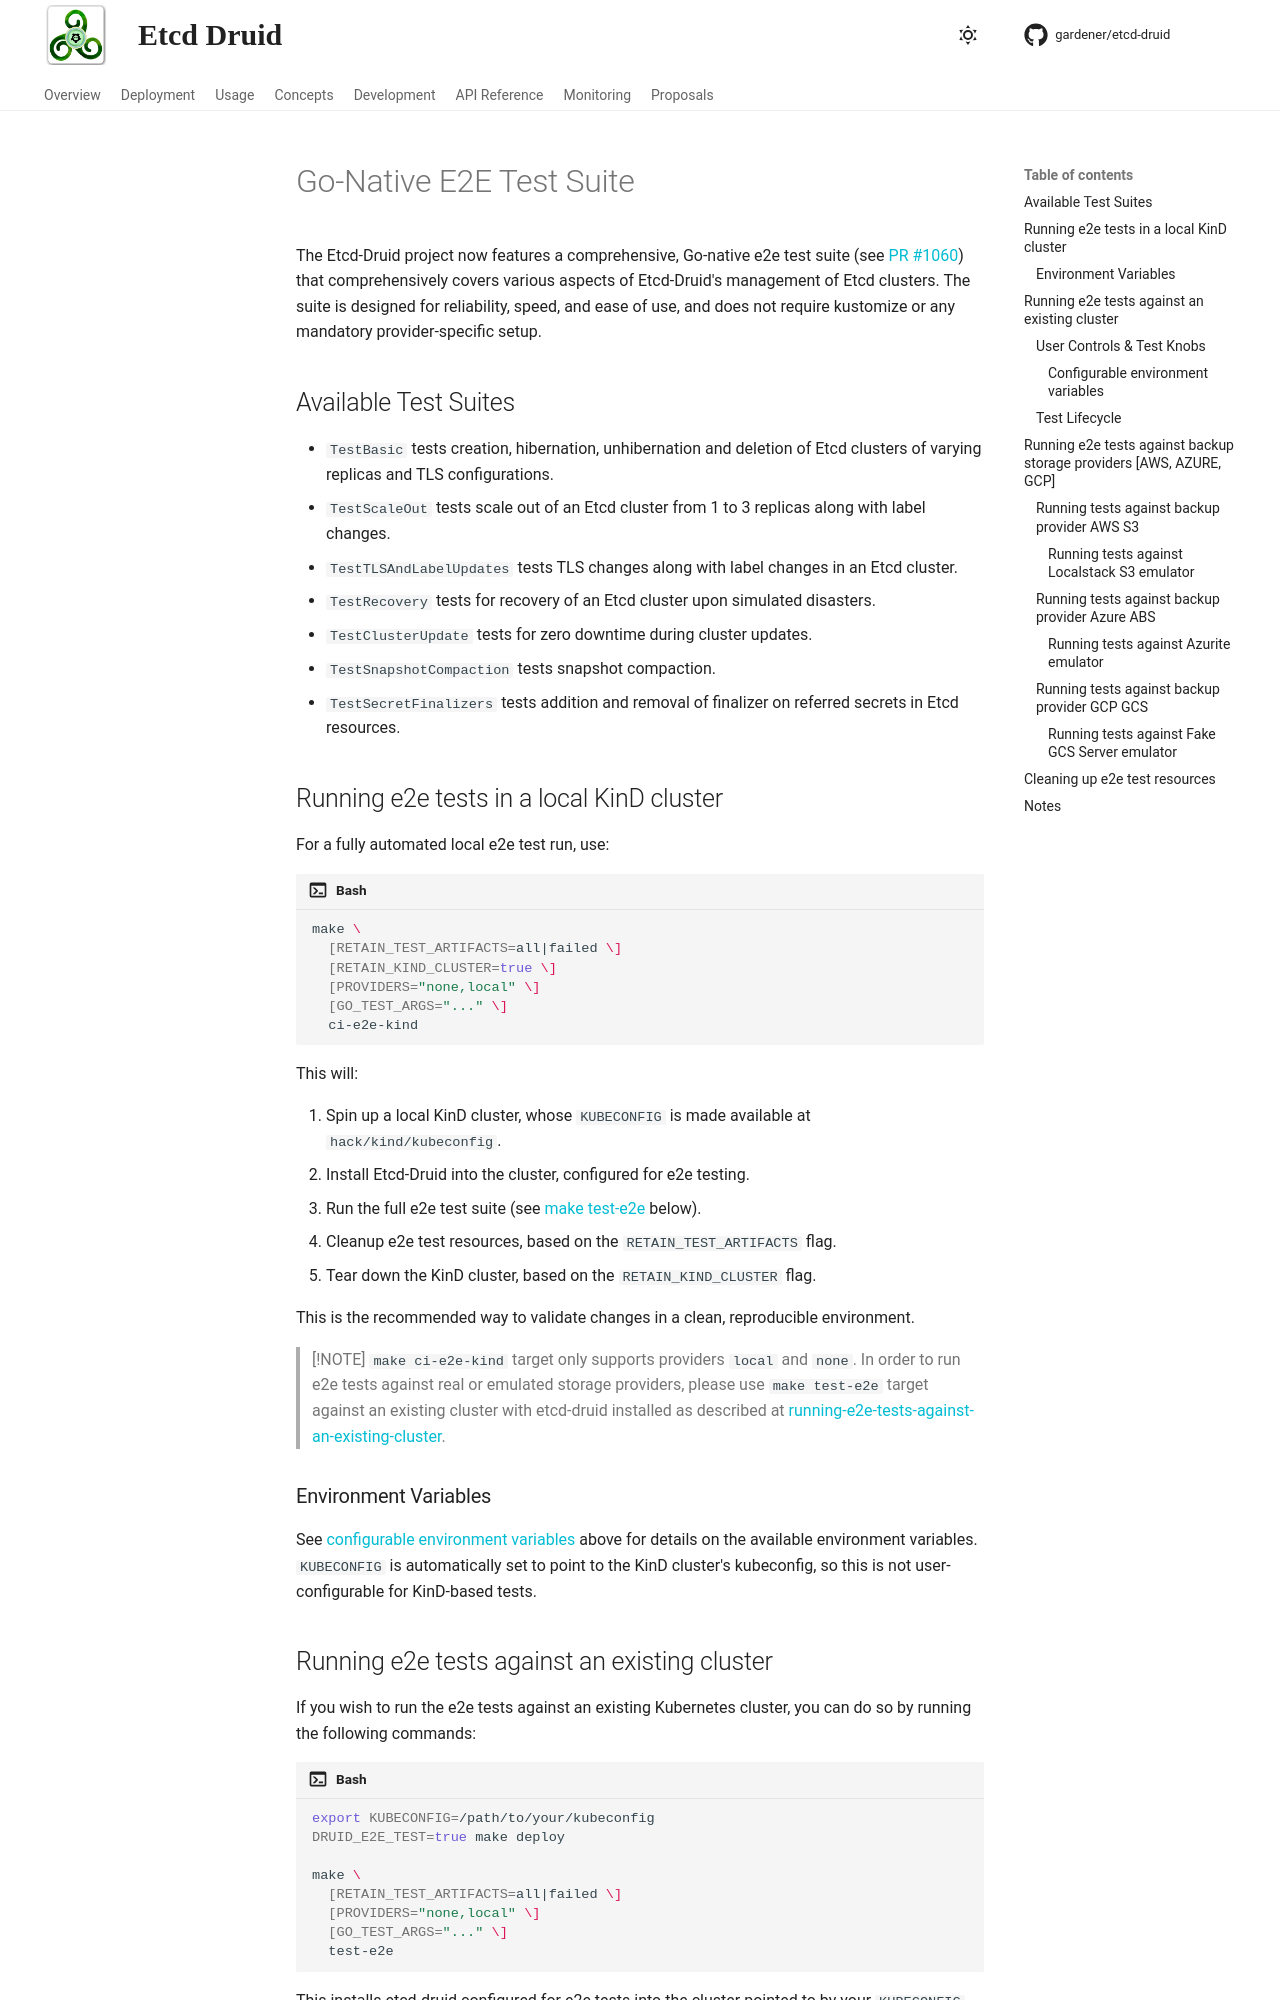

repository: gardener/etcd-druid · page: development/running-e2e-tests.html · generator: mkdocs

---
title: Local E2E Tests
---

# Go-Native E2E Test Suite

The Etcd-Druid project now features a comprehensive, Go-native e2e test suite (see [PR #1060](https://github.com/gardener/etcd-druid/pull/1060)) that comprehensively covers various aspects of Etcd-Druid's management of Etcd clusters. The suite is designed for reliability, speed, and ease of use, and does not require kustomize or any mandatory provider-specific setup.

## Available Test Suites

- `TestBasic` tests creation, hibernation, unhibernation and deletion of Etcd clusters of varying replicas and TLS configurations.
- `TestScaleOut` tests scale out of an Etcd cluster from 1 to 3 replicas along with label changes.
- `TestTLSAndLabelUpdates` tests TLS changes along with label changes in an Etcd cluster.
- `TestRecovery` tests for recovery of an Etcd cluster upon simulated disasters.
- `TestClusterUpdate` tests for zero downtime during cluster updates.
- `TestSnapshotCompaction` tests snapshot compaction.
- `TestSecretFinalizers` tests addition and removal of finalizer on referred secrets in Etcd resources.

## Running e2e tests in a local KinD cluster

For a fully automated local e2e test run, use:

```sh
make \
  [RETAIN_TEST_ARTIFACTS=all|failed \]
  [RETAIN_KIND_CLUSTER=true \]
  [PROVIDERS="none,local" \]
  [GO_TEST_ARGS="..." \]
  ci-e2e-kind
```

This will:

1. Spin up a local KinD cluster, whose `KUBECONFIG` is made available at `hack/kind/kubeconfig`.
2. Install Etcd-Druid into the cluster, configured for e2e testing.
3. Run the full e2e test suite (see [make test-e2e](#running-e2e-tests-against-an-existing-cluster) below).
4. Cleanup e2e test resources, based on the `RETAIN_TEST_ARTIFACTS` flag.
5. Tear down the KinD cluster, based on the `RETAIN_KIND_CLUSTER` flag.

This is the recommended way to validate changes in a clean, reproducible environment.

> [!NOTE]
> `make ci-e2e-kind` target only supports providers `local` and `none`. In order to run e2e tests against real or emulated storage providers, please use `make test-e2e` target against an existing cluster with etcd-druid installed as described at [running-e2e-tests-against-an-existing-cluster](#running-e2e-tests-against-an-existing-cluster).

### Environment Variables

See [configurable environment variables](#configurable-environment-variables) above for details on the available environment variables. `KUBECONFIG` is automatically set to point to the KinD cluster's kubeconfig, so this is not user-configurable for KinD-based tests.

## Running e2e tests against an existing cluster

If you wish to run the e2e tests against an existing Kubernetes cluster, you can do so by running the following commands:

```sh
export KUBECONFIG=/path/to/your/kubeconfig
DRUID_E2E_TEST=true make deploy

make \
  [RETAIN_TEST_ARTIFACTS=all|failed \]
  [PROVIDERS="none,local" \]
  [GO_TEST_ARGS="..." \]
  test-e2e
```

This installs etcd-druid configured for e2e tests into the cluster pointed to by your `KUBECONFIG`, and runs all e2e tests in the `test/e2e` package against it.

> [!NOTE]
> Please ensure that etcd-druid is installed with environment variable `DRUID_E2E_TEST=true`, so that it is configured to support the expectations of the e2e tests.
> Check the [etcd-druid deployment documentation](../deployment/getting-started-locally/getting-started-locally.md#02-setting-up-etcd-druid) for more details.
